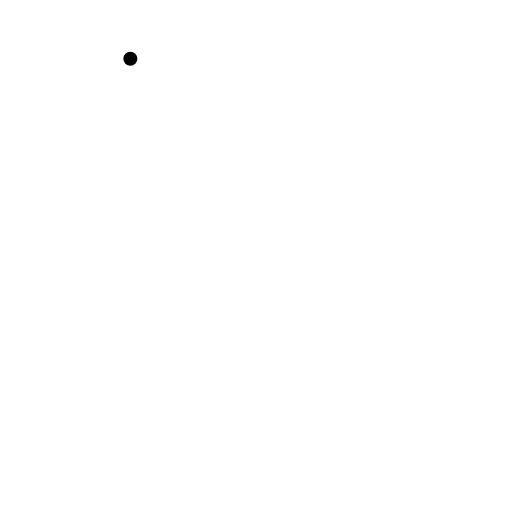
t = 0.00 s
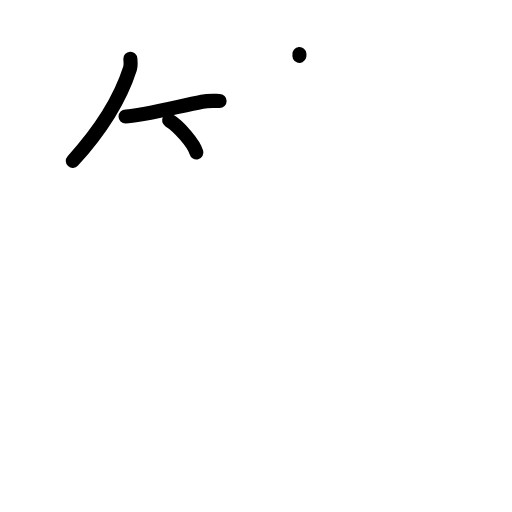
t = 3.13 s
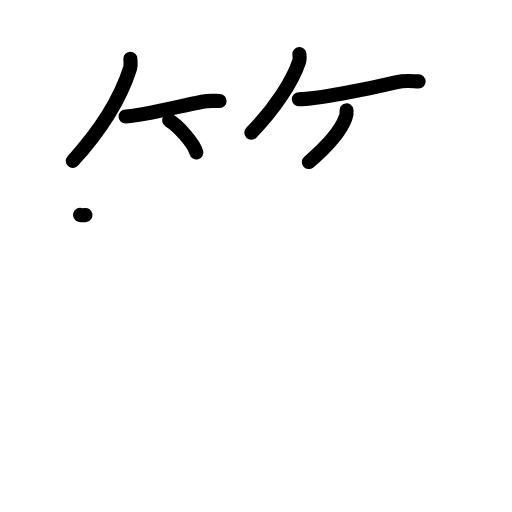
t = 6.08 s
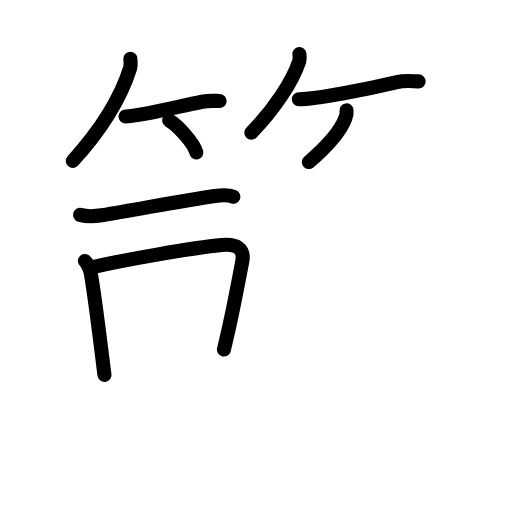
t = 8.94 s
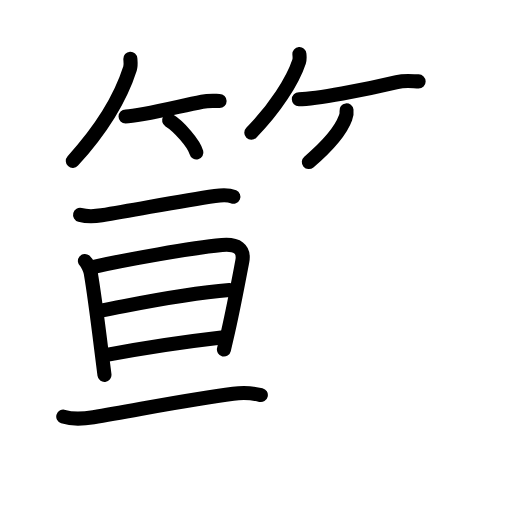
t = 11.92 s
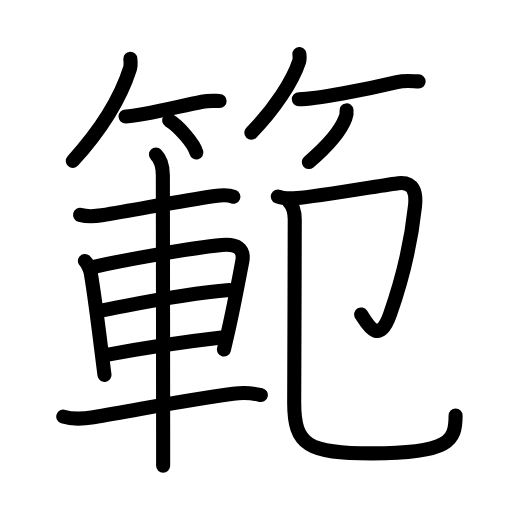
t = 15.00 s

The animated SVG that drew these frames (rendered in a browser with its animation timeline set to each time). Animation: 52 SMIL elements (animate=52); one cycle of 15.00 s.

<?xml version="1.0" encoding="UTF-8"?>
<!--
AniKanjiVG is licensed by CC-BY-SA Paul C. Sommerhoff (https://bitbucket.org/sommerhoff/anikanjivg).
AniKanjiVG uses KanjiVG which is licensed by CC-BY-SA Ulrich Apel (http://kanjivg.tagaini.net).
See also http://creativecommons.org/licenses/by-sa/3.0/
-->
<svg xmlns:kvg='http://kanjivg.tagaini.net' xmlns='http://www.w3.org/2000/svg' width='109' height='109' viewBox='0 0 109 109' style='fill:none;stroke:#000000;stroke-width:3;stroke-linecap:round;stroke-linejoin:round;' id="kvg:kanji_07bc4"><g id="kvg:07bc4" kvg:element="範"><g id="kvg:07bc4-g1" kvg:element="竹" kvg:variant="true" kvg:position="top" kvg:radical="general" kvg:phon="笵1T"><g id="kvg:07bc4-g2" kvg:position="left"><path id="kvg:07bc4-s1" kvg:type="㇒" d="M27.75,12.5c0.03,0.52,0.16,1.36-0.07,2.08c-1.81,5.67-5.81,12.67-12.18,19.67"><animate attributeName="d" begin="0.0s" dur="0.5s" from="M27.75,12.5C27.75,12.5,27.75,12.5,27.75,12.5" to="M27.75,12.5c0.03,0.52,0.16,1.36-0.07,2.08" />
<animate attributeName="d" begin="0.5s" dur="0.5s" from="M27.75,12.5c0.03,0.52,0.16,1.36-0.07,2.08c0,0,0,0,0,0,0" to="M27.75,12.5c0.03,0.52,0.16,1.36-0.07,2.08c-1.81,5.67-5.81,12.67-12.18,19.67" />
</path>
<path id="kvg:07bc4-s2" kvg:type="㇐b" d="M26.73,24.79c2.89,0,10.39-1.91,16.3-3.13c1.49-0.31,2.8-0.16,3.72-0.16"><animate attributeName="d" begin="1.0s" dur="0.5s" from="M26.73,24.79C26.73,24.79,26.73,24.79,26.73,24.79" to="M26.73,24.79c2.89,0,10.39-1.91,16.3-3.13" />
<animate attributeName="d" begin="1.5s" dur="0.5s" from="M26.73,24.79c2.89,0,10.39-1.91,16.3-3.13c0,0,0,0,0,0,0" to="M26.73,24.79c2.89,0,10.39-1.91,16.3-3.13c1.49-0.31,2.8-0.16,3.72-0.16" />
<animate attributeName="d" begin="0s" dur="1.0s" from="M-100,-100" to="M-100,-100" />
</path>
<path id="kvg:07bc4-s3" kvg:type="㇔/㇑" d="M36,25.62c2.05,1.21,5.3,4.96,5.81,6.84"><animate attributeName="d" begin="2.0s" dur="1.0s" from="M36,25.62C36,25.62,36,25.62,36,25.62" to="M36,25.62c2.05,1.21,5.3,4.96,5.81,6.84" />
<animate attributeName="d" begin="0s" dur="2.0s" from="M-100,-100" to="M-100,-100" />
</path>
</g>
<g id="kvg:07bc4-g3" kvg:position="right"><path id="kvg:07bc4-s4" kvg:type="㇒" d="M63.74,11.5c0.03,0.39,0.12,1.03-0.06,1.58c-1.37,4.15-5.16,10.07-10.18,15.17"><animate attributeName="d" begin="3.0s" dur="0.5s" from="M63.74,11.5C63.74,11.5,63.74,11.5,63.74,11.5" to="M63.74,11.5c0.03,0.39,0.12,1.03-0.06,1.58" />
<animate attributeName="d" begin="3.5s" dur="0.5s" from="M63.74,11.5c0.03,0.39,0.12,1.03-0.06,1.58c0,0,0,0,0,0,0" to="M63.74,11.5c0.03,0.39,0.12,1.03-0.06,1.58c-1.37,4.15-5.16,10.07-10.18,15.17" />
<animate attributeName="d" begin="0s" dur="3.0s" from="M-100,-100" to="M-100,-100" />
</path>
<path id="kvg:07bc4-s5" kvg:type="㇐b" d="M63.62,21.12c3.75,0,14-2,20.87-3.64c1.88-0.45,3.53-0.15,4.63-0.15"><animate attributeName="d" begin="4.0s" dur="0.5s" from="M63.62,21.12C63.62,21.12,63.62,21.12,63.62,21.12" to="M63.62,21.12c3.75,0,14-2,20.87-3.64" />
<animate attributeName="d" begin="4.5s" dur="0.5s" from="M63.62,21.12c3.75,0,14-2,20.87-3.64c0,0,0,0,0,0,0" to="M63.62,21.12c3.75,0,14-2,20.87-3.64c1.88-0.45,3.53-0.15,4.63-0.15" />
<animate attributeName="d" begin="0s" dur="4.0s" from="M-100,-100" to="M-100,-100" />
</path>
<path id="kvg:07bc4-s6" kvg:type="㇒/㇚" d="M73.77,23.5c0.07,0.55,0,1.07-0.21,1.57c-0.86,2.37-3.56,5.8-7.81,9.43"><animate attributeName="d" begin="5.0s" dur="0.5s" from="M73.77,23.5C73.77,23.5,73.77,23.5,73.77,23.5" to="M73.77,23.5c0.07,0.55,0,1.07-0.21,1.57" />
<animate attributeName="d" begin="5.5s" dur="0.5s" from="M73.77,23.5c0.07,0.55,0,1.07-0.21,1.57c0,0,0,0,0,0,0" to="M73.77,23.5c0.07,0.55,0,1.07-0.21,1.57c-0.86,2.37-3.56,5.8-7.81,9.43" />
<animate attributeName="d" begin="0s" dur="5.0s" from="M-100,-100" to="M-100,-100" />
</path>
</g>
</g>
<g id="kvg:07bc4-g4" kvg:position="bottom"><g id="kvg:07bc4-g5" kvg:element="車" kvg:position="left"><path id="kvg:07bc4-s7" kvg:type="㇐" d="M17.05,45.75c1.45,0.38,3.36,0.28,4.6,0.08c8.21-1.34,16.65-3.05,24.12-4.12c0.96-0.14,2.95-0.25,3.92,0.17"><animate attributeName="d" begin="6.0s" dur="0.3333333333333333s" from="M17.05,45.75C17.05,45.75,17.05,45.75,17.05,45.75" to="M17.05,45.75c1.45,0.38,3.36,0.28,4.6,0.08" />
<animate attributeName="d" begin="6.333333333333333s" dur="0.3333333333333333s" from="M17.05,45.75c1.45,0.38,3.36,0.28,4.6,0.08c0,0,0,0,0,0,0" to="M17.05,45.75c1.45,0.38,3.36,0.28,4.6,0.08c8.21-1.34,16.65-3.05,24.12-4.12" />
<animate attributeName="d" begin="6.666666666666667s" dur="0.3333333333333333s" from="M17.05,45.75c1.45,0.38,3.36,0.28,4.6,0.08c8.21-1.34,16.65-3.05,24.12-4.12c0,0,0,0,0,0,0" to="M17.05,45.75c1.45,0.38,3.36,0.28,4.6,0.08c8.21-1.34,16.65-3.05,24.12-4.12c0.96-0.14,2.95-0.25,3.92,0.17" />
<animate attributeName="d" begin="0s" dur="6.0s" from="M-100,-100" to="M-100,-100" />
</path>
<path id="kvg:07bc4-s8" kvg:type="㇑" d="M18.08,55.57c0.5,0.41,1.13,1.94,1.23,2.48c0.52,3.01,1.42,9.67,2.23,16.2c0.25,1.96,0.48,3.86,0.7,5.57"><animate attributeName="d" begin="7.0s" dur="0.3333333333333333s" from="M18.08,55.57C18.08,55.57,18.08,55.57,18.08,55.57" to="M18.08,55.57c0.5,0.41,1.13,1.94,1.23,2.48" />
<animate attributeName="d" begin="7.333333333333333s" dur="0.3333333333333333s" from="M18.08,55.57c0.5,0.41,1.13,1.94,1.23,2.48c0,0,0,0,0,0,0" to="M18.08,55.57c0.5,0.41,1.13,1.94,1.23,2.48c0.52,3.01,1.42,9.67,2.23,16.2" />
<animate attributeName="d" begin="7.666666666666667s" dur="0.3333333333333333s" from="M18.08,55.57c0.5,0.41,1.13,1.94,1.23,2.48c0.52,3.01,1.42,9.67,2.23,16.2c0,0,0,0,0,0,0" to="M18.08,55.57c0.5,0.41,1.13,1.94,1.23,2.48c0.52,3.01,1.42,9.67,2.23,16.2c0.25,1.96,0.48,3.86,0.7,5.57" />
<animate attributeName="d" begin="0s" dur="7.0s" from="M-100,-100" to="M-100,-100" />
</path>
<path id="kvg:07bc4-s9" kvg:type="㇕a" d="M20,56.8c6.72-1.5,20.74-4.03,27.26-4.63c3.2-0.29,4.83,0.81,4.32,3.48c-0.83,4.35-1.78,9.48-3,14.87c-0.3,1.33-0.61,2.64-0.91,3.89"><animate attributeName="d" begin="8.0s" dur="0.25s" from="M20,56.8C20,56.8,20,56.8,20,56.8" to="M20,56.8c6.72-1.5,20.74-4.03,27.26-4.63" />
<animate attributeName="d" begin="8.25s" dur="0.25s" from="M20,56.8c6.72-1.5,20.74-4.03,27.26-4.63c0,0,0,0,0,0,0" to="M20,56.8c6.72-1.5,20.74-4.03,27.26-4.63c3.2-0.29,4.83,0.81,4.32,3.48" />
<animate attributeName="d" begin="8.5s" dur="0.25s" from="M20,56.8c6.72-1.5,20.74-4.03,27.26-4.63c3.2-0.29,4.83,0.81,4.32,3.48c0,0,0,0,0,0,0" to="M20,56.8c6.72-1.5,20.74-4.03,27.26-4.63c3.2-0.29,4.83,0.81,4.32,3.48c-0.83,4.35-1.78,9.48-3,14.87" />
<animate attributeName="d" begin="8.75s" dur="0.25s" from="M20,56.8c6.72-1.5,20.74-4.03,27.26-4.63c3.2-0.29,4.83,0.81,4.32,3.48c-0.83,4.35-1.78,9.48-3,14.87c0,0,0,0,0,0,0" to="M20,56.8c6.72-1.5,20.74-4.03,27.26-4.63c3.2-0.29,4.83,0.81,4.32,3.48c-0.83,4.35-1.78,9.48-3,14.87c-0.3,1.33-0.61,2.64-0.91,3.89" />
<animate attributeName="d" begin="0s" dur="8.0s" from="M-100,-100" to="M-100,-100" />
</path>
<path id="kvg:07bc4-s10" kvg:type="㇐a" d="M21.78,66.08c7.59-1.42,16.41-3.46,27.09-4.33"><animate attributeName="d" begin="9.0s" dur="1.0s" from="M21.78,66.08C21.78,66.08,21.78,66.08,21.78,66.08" to="M21.78,66.08c7.59-1.42,16.41-3.46,27.09-4.33" />
<animate attributeName="d" begin="0s" dur="9.0s" from="M-100,-100" to="M-100,-100" />
</path>
<path id="kvg:07bc4-s11" kvg:type="㇐a" d="M23,75.5c7.88-1.5,16.25-2.75,24.17-3.66"><animate attributeName="d" begin="10.0s" dur="1.0s" from="M23,75.5C23,75.5,23,75.5,23,75.5" to="M23,75.5c7.88-1.5,16.25-2.75,24.17-3.66" />
<animate attributeName="d" begin="0s" dur="10.0s" from="M-100,-100" to="M-100,-100" />
</path>
<path id="kvg:07bc4-s12" kvg:type="㇐" d="M13.47,88.69c2.16,0.69,4.76,0.4,6.42,0.13c9.94-1.67,21.11-3.94,29.76-5c2.02-0.25,3.98-0.18,5.88,0.28"><animate attributeName="d" begin="11.0s" dur="0.3333333333333333s" from="M13.47,88.69C13.47,88.69,13.47,88.69,13.47,88.69" to="M13.47,88.69c2.16,0.69,4.76,0.4,6.42,0.13" />
<animate attributeName="d" begin="11.333333333333334s" dur="0.3333333333333333s" from="M13.47,88.69c2.16,0.69,4.76,0.4,6.42,0.13c0,0,0,0,0,0,0" to="M13.47,88.69c2.16,0.69,4.76,0.4,6.42,0.13c9.94-1.67,21.11-3.94,29.76-5" />
<animate attributeName="d" begin="11.666666666666666s" dur="0.3333333333333333s" from="M13.47,88.69c2.16,0.69,4.76,0.4,6.42,0.13c9.94-1.67,21.11-3.94,29.76-5c0,0,0,0,0,0,0" to="M13.47,88.69c2.16,0.69,4.76,0.4,6.42,0.13c9.94-1.67,21.11-3.94,29.76-5c2.02-0.25,3.98-0.18,5.88,0.28" />
<animate attributeName="d" begin="0s" dur="11.0s" from="M-100,-100" to="M-100,-100" />
</path>
<path id="kvg:07bc4-s13" kvg:type="㇑" d="M33.2,32.88c1.21,1.21,1.47,2.62,1.47,4.42c0,0.61,0.05,38.03,0.06,54.33c0,4.41,0,7.29,0,7.51"><animate attributeName="d" begin="12.0s" dur="0.3333333333333333s" from="M33.2,32.88C33.2,32.88,33.2,32.88,33.2,32.88" to="M33.2,32.88c1.21,1.21,1.47,2.62,1.47,4.42" />
<animate attributeName="d" begin="12.333333333333334s" dur="0.3333333333333333s" from="M33.2,32.88c1.21,1.21,1.47,2.62,1.47,4.42c0,0,0,0,0,0,0" to="M33.2,32.88c1.21,1.21,1.47,2.62,1.47,4.42c0,0.61,0.05,38.03,0.06,54.33" />
<animate attributeName="d" begin="12.666666666666666s" dur="0.3333333333333333s" from="M33.2,32.88c1.21,1.21,1.47,2.62,1.47,4.42c0,0.61,0.05,38.03,0.06,54.33c0,0,0,0,0,0,0" to="M33.2,32.88c1.21,1.21,1.47,2.62,1.47,4.42c0,0.61,0.05,38.03,0.06,54.33c0,4.41,0,7.29,0,7.51" />
<animate attributeName="d" begin="0s" dur="12.0s" from="M-100,-100" to="M-100,-100" />
</path>
</g>
<g id="kvg:07bc4-g6" kvg:element="卩" kvg:position="right" kvg:phon="笵2T"><path id="kvg:07bc4-s14" kvg:type="㇆" d="M59.15,41.84c0.97,0.41,2.43,0.44,4.07,0.33c4.16-0.29,19.52-2.96,21.56-3.17c3.4-0.35,3.87,2.14,3.57,4.88c-0.72,6.75-2.22,14.25-5.31,23.02c-2.45,6.96-4.91,1.86-6.15,0.04"><animate attributeName="d" begin="13.0s" dur="0.2s" from="M59.15,41.84C59.15,41.84,59.15,41.84,59.15,41.84" to="M59.15,41.84c0.97,0.41,2.43,0.44,4.07,0.33" />
<animate attributeName="d" begin="13.2s" dur="0.2s" from="M59.15,41.84c0.97,0.41,2.43,0.44,4.07,0.33c0,0,0,0,0,0,0" to="M59.15,41.84c0.97,0.41,2.43,0.44,4.07,0.33c4.16-0.29,19.52-2.96,21.56-3.17" />
<animate attributeName="d" begin="13.4s" dur="0.2s" from="M59.15,41.84c0.97,0.41,2.43,0.44,4.07,0.33c4.16-0.29,19.52-2.96,21.56-3.17c0,0,0,0,0,0,0" to="M59.15,41.84c0.97,0.41,2.43,0.44,4.07,0.33c4.16-0.29,19.52-2.96,21.56-3.17c3.4-0.35,3.87,2.14,3.57,4.88" />
<animate attributeName="d" begin="13.6s" dur="0.2s" from="M59.15,41.84c0.97,0.41,2.43,0.44,4.07,0.33c4.16-0.29,19.52-2.96,21.56-3.17c3.4-0.35,3.87,2.14,3.57,4.88c0,0,0,0,0,0,0" to="M59.15,41.84c0.97,0.41,2.43,0.44,4.07,0.33c4.16-0.29,19.52-2.96,21.56-3.17c3.4-0.35,3.87,2.14,3.57,4.88c-0.72,6.75-2.22,14.25-5.31,23.02" />
<animate attributeName="d" begin="13.8s" dur="0.2s" from="M59.15,41.84c0.97,0.41,2.43,0.44,4.07,0.33c4.16-0.29,19.52-2.96,21.56-3.17c3.4-0.35,3.87,2.14,3.57,4.88c-0.72,6.75-2.22,14.25-5.31,23.02c0,0,0,0,0,0,0" to="M59.15,41.84c0.97,0.41,2.43,0.44,4.07,0.33c4.16-0.29,19.52-2.96,21.56-3.17c3.4-0.35,3.87,2.14,3.57,4.88c-0.72,6.75-2.22,14.25-5.31,23.02c-2.45,6.96-4.91,1.86-6.15,0.04" />
<animate attributeName="d" begin="0s" dur="13.0s" from="M-100,-100" to="M-100,-100" />
</path>
<path id="kvg:07bc4-s15" kvg:type="㇟/㇑" d="M61.47,42.88c1.01,1.01,1.28,2.24,1.28,3.87c0,9.2-0.12,34.88-0.12,38.99c0,9.12,3,10.78,16.52,10.78c16.6,0,17.84-2.66,17.84-8.08"><animate attributeName="d" begin="14.0s" dur="0.25s" from="M61.47,42.88C61.47,42.88,61.47,42.88,61.47,42.88" to="M61.47,42.88c1.01,1.01,1.28,2.24,1.28,3.87" />
<animate attributeName="d" begin="14.25s" dur="0.25s" from="M61.47,42.88c1.01,1.01,1.28,2.24,1.28,3.87c0,0,0,0,0,0,0" to="M61.47,42.88c1.01,1.01,1.28,2.24,1.28,3.87c0,9.2-0.12,34.88-0.12,38.99" />
<animate attributeName="d" begin="14.5s" dur="0.25s" from="M61.47,42.88c1.01,1.01,1.28,2.24,1.28,3.87c0,9.2-0.12,34.88-0.12,38.99c0,0,0,0,0,0,0" to="M61.47,42.88c1.01,1.01,1.28,2.24,1.28,3.87c0,9.2-0.12,34.88-0.12,38.99c0,9.12,3,10.78,16.52,10.78" />
<animate attributeName="d" begin="14.75s" dur="0.25s" from="M61.47,42.88c1.01,1.01,1.28,2.24,1.28,3.87c0,9.2-0.12,34.88-0.12,38.99c0,9.12,3,10.78,16.52,10.78c0,0,0,0,0,0,0" to="M61.47,42.88c1.01,1.01,1.28,2.24,1.28,3.87c0,9.2-0.12,34.88-0.12,38.99c0,9.12,3,10.78,16.52,10.78c16.6,0,17.84-2.66,17.84-8.08" />
<animate attributeName="d" begin="0s" dur="14.0s" from="M-100,-100" to="M-100,-100" />
</path>
</g>
</g>
</g>
</svg>
